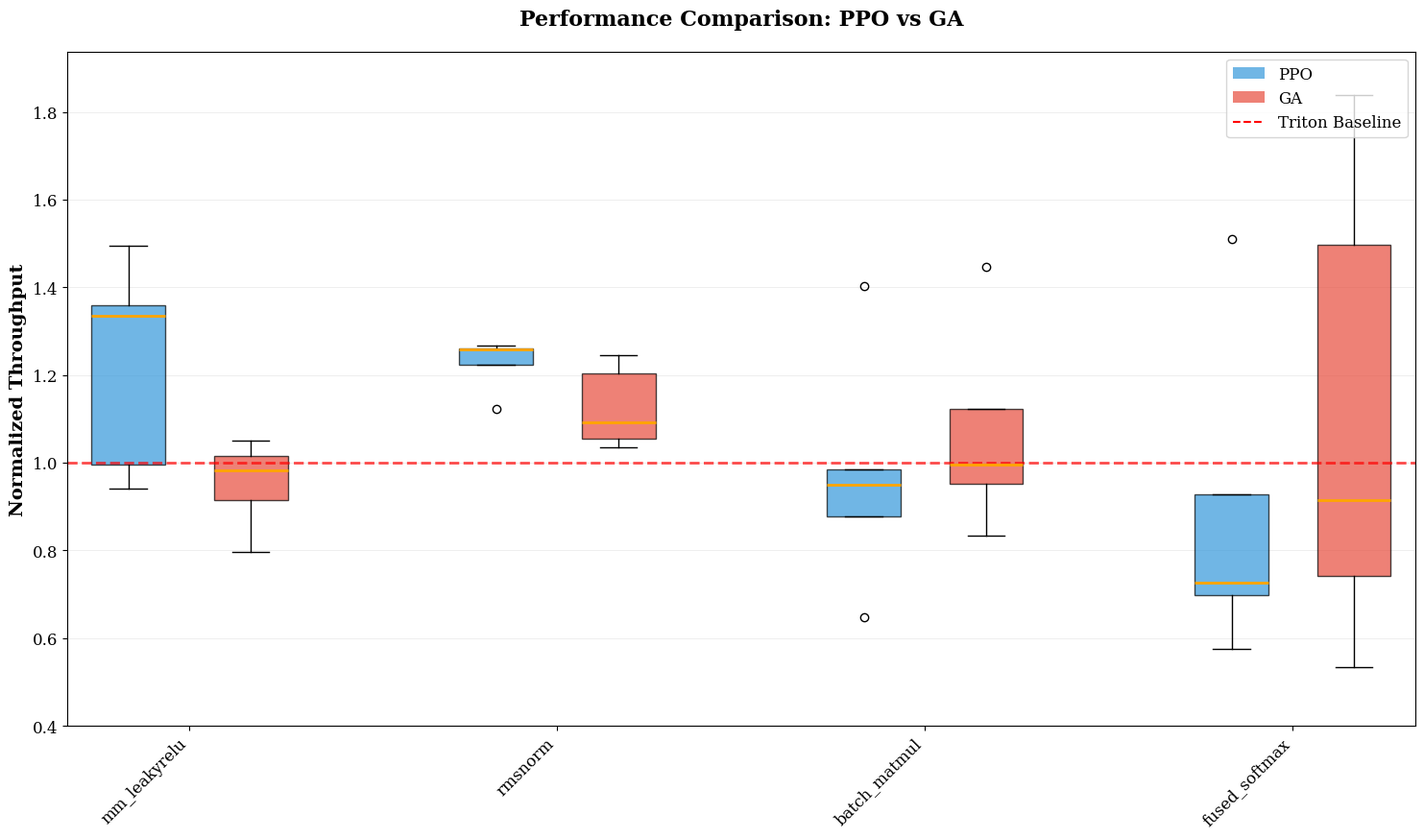

Reproduce this figure in Python. (Note: this script raises an exception after producing the figure.)
import matplotlib.pyplot as plt
import numpy as np


def plot_cuasmrl_ppo_ga_comparison(save_path=None):
    """
    Plot grouped boxplot comparison between CuAsmRL PPO and GA performance
    using the four kernels available in GA data
    """

    # PPO performance data - each run's results (from the reference code)
    triton_baseline_ppo = {
        'mm_leakyrelu': [11.72, 14.61, 12.57, 10.15, 19.97],
        'rmsnorm': [74.75, 72.90, 73.27, 72.88, 73.51],
        'batch_matmul': [19.89, 29.36, 30.54, 27.13, 32.15],
        'fused_softmax': [483.13, 551.52, 378.93, 434.56, 249.53],
        # todo
        # 'flash_attention':
    }

    cuasmrl_ppo_results = {
        'mm_leakyrelu': [15.94, 13.75, 18.80, 13.55, 19.88],
        'rmsnorm': [91.43, 81.80, 92.30, 92.34, 92.53],
        'batch_matmul': [27.91, 28.91, 29.01, 23.82, 20.82],
        'fused_softmax': [350.73, 316.86, 351.42, 303.53, 377.11],
    }

    # GA performance data - from ga_inference2.log (matching kernels only)
    triton_baseline_ga = {
        'mm_leakyrelu': [14.871922, 16.018939, 12.301493, 15.161268, 11.877433],
        'rmsnorm': [72.797557, 83.912931, 72.656319, 73.326993, 73.285994],
        'batch_matmul': [26.945389, 19.703738, 21.280227, 21.021203, 27.583889],
        'fused_softmax': [596.505593, 267.673783, 232.077535, 370.884496, 352.181127],
    }

    ga_results = {
        'mm_leakyrelu': [13.606639, 16.266535, 12.919128, 12.085252, 11.677855],
        'rmsnorm': [75.317912, 91.72288, 87.41047, 77.283019, 91.291664],
        'batch_matmul': [25.643434, 19.614755, 30.791107, 23.593118, 22.975794],
        'fused_softmax': [318.535666, 491.891278, 347.291918, 275.421353, 322.144053],
    }

    # Calculate improvement ratios correctly - pairwise comparison
    common_kernels = ['mm_leakyrelu', 'rmsnorm', 'batch_matmul', 'fused_softmax']

    ppo_ratios = {}
    ga_ratios = {}

    for kernel in common_kernels:
        # PPO ratios - each CuAsmRL result divided by corresponding Triton result
        triton_perfs = triton_baseline_ppo[kernel]
        cuasmrl_perfs = cuasmrl_ppo_results[kernel]
        ppo_ratios[kernel] = [cuasmrl_perfs[i] / triton_perfs[i] for i in range(len(cuasmrl_perfs))]

        # GA ratios - each GA result divided by corresponding Triton result
        triton_perfs = triton_baseline_ga[kernel]
        ga_perfs = ga_results[kernel]
        ga_ratios[kernel] = [ga_perfs[i] / triton_perfs[i] for i in range(len(ga_perfs))]

    # Create single figure with grouped boxplots
    plt.figure(figsize=(15, 9))
    plt.rcParams['font.size'] = 12
    plt.rcParams['font.family'] = 'serif'

    # Prepare data for grouped boxplot
    num_kernels = len(common_kernels)
    positions_ppo = np.arange(1, num_kernels * 3, 3)  # 1, 4, 7, 10
    positions_ga = np.arange(2, num_kernels * 3 + 1, 3)  # 2, 5, 8, 11

    # Create PPO boxplots
    data_to_plot_ppo = [ppo_ratios[kernel] for kernel in common_kernels]
    box_plot_ppo = plt.boxplot(data_to_plot_ppo, positions=positions_ppo,
                               patch_artist=True, widths=0.6,
                               boxprops=dict(facecolor='#3498db', alpha=0.7),
                               medianprops=dict(color='orange', linewidth=2))

    # Create GA boxplots
    data_to_plot_ga = [ga_ratios[kernel] for kernel in common_kernels]
    box_plot_ga = plt.boxplot(data_to_plot_ga, positions=positions_ga,
                              patch_artist=True, widths=0.6,
                              boxprops=dict(facecolor='#e74c3c', alpha=0.7),
                              medianprops=dict(color='orange', linewidth=2))

    # Add baseline
    plt.axhline(y=1.0, color='red', linestyle='--', linewidth=2,
                alpha=0.7, label='Triton Baseline (1.0x)')

    # Set labels and title
    # plt.xlabel('GPU Kernel Operations', fontsize=14, fontweight='bold')
    plt.ylabel('Normalized Throughput', fontsize=14, fontweight='bold')
    plt.title('Performance Comparison: PPO vs GA',
              fontsize=16, fontweight='bold', pad=20)

    # Set x-axis ticks and labels
    tick_positions = (positions_ppo + positions_ga) / 2
    plt.xticks(tick_positions, common_kernels, rotation=45, ha='right')

    # Set y-axis range to show all data points clearly
    all_values = []
    for ratios in ppo_ratios.values():
        all_values.extend(ratios)
    for ratios in ga_ratios.values():
        all_values.extend(ratios)

    y_min = min(all_values) - 0.05
    y_max = max(all_values) + 0.1
    plt.ylim(y_min, y_max)

    # Set y-axis ticks
    y_tick_spacing = 0.1 if (y_max - y_min) < 1.0 else 0.2
    y_ticks = np.arange(np.floor(y_min * 10) / 10, y_max + 0.01, y_tick_spacing)
    plt.yticks(y_ticks, [f'{tick:.1f}' for tick in y_ticks])

    # Add legend
    from matplotlib.patches import Patch
    legend_elements = [
        Patch(facecolor='#3498db', alpha=0.7, label='PPO'),
        Patch(facecolor='#e74c3c', alpha=0.7, label='GA'),
        plt.Line2D([0], [0], color='red', linestyle='--', label='Triton Baseline')
    ]
    plt.legend(handles=legend_elements, loc='upper right')

    # Add grid
    plt.grid(True, axis='y', alpha=0.3, linestyle='-', linewidth=0.5)

    # Adjust layout
    plt.tight_layout()
    plt.subplots_adjust(bottom=0.15)

    # Save figure
    if save_path:
        plt.savefig(save_path, dpi=300, bbox_inches='tight',
                    facecolor='white', edgecolor='none')
        print(f"CuAsmRL PPO vs GA boxplot saved to: {save_path}")

    # plt.show()

    # Print comparative statistics
    print("\n=== CuAsmRL PPO vs GA Performance Analysis (Pairwise Comparison) ===")
    print(f"{'Kernel':<20} {'PPO Median':<12} {'GA Median':<12} {'PPO Range':<20} {'GA Range':<20} {'Winner'}")
    print("-" * 100)

    ppo_better = 0
    ga_better = 0

    for kernel in common_kernels:
        ppo_median = np.median(ppo_ratios[kernel])
        ga_median = np.median(ga_ratios[kernel])
        ppo_range = f"{min(ppo_ratios[kernel]):.3f}-{max(ppo_ratios[kernel]):.3f}"
        ga_range = f"{min(ga_ratios[kernel]):.3f}-{max(ga_ratios[kernel]):.3f}"

        if ppo_median > ga_median:
            winner = "PPO"
            ppo_better += 1
        else:
            winner = "GA"
            ga_better += 1

        print(f"{kernel:<20} {ppo_median:<12.3f} {ga_median:<12.3f} {ppo_range:<20} {ga_range:<20} {winner}")

    print(
        f"\nSummary: PPO wins {ppo_better}/{len(common_kernels)} kernels, GA wins {ga_better}/{len(common_kernels)} kernels")

    # Overall averages
    ppo_overall_mean = np.mean([np.mean(ratios) for ratios in ppo_ratios.values()])
    ga_overall_mean = np.mean([np.mean(ratios) for ratios in ga_ratios.values()])

    print(f"\nOverall Performance (Pairwise Comparison):")
    print(f"PPO average performance ratio: {ppo_overall_mean:.3f} ({(ppo_overall_mean - 1) * 100:.1f}% improvement)")
    print(f"GA average performance ratio: {ga_overall_mean:.3f} ({(ga_overall_mean - 1) * 100:.1f}% improvement)")

    # Print individual run details for verification
    print(f"\n=== Detailed Pairwise Ratios ===")
    for kernel in common_kernels:
        ppo_improvement = [(r - 1) * 100 for r in ppo_ratios[kernel]]
        ga_improvement = [(r - 1) * 100 for r in ga_ratios[kernel]]
        print(f"\n{kernel}:")
        print(f"  PPO ratios: {[f'{r:.3f}' for r in ppo_ratios[kernel]]}")
        print(f"  GA ratios: {[f'{r:.3f}' for r in ga_ratios[kernel]]}")
        print(f"  PPO improvement %: {[f'{p:.1f}%' for p in ppo_improvement]}")
        print(f"  GA improvement %: {[f'{p:.1f}%' for p in ga_improvement]}")
        print(f"  PPO mean improvement: {(np.mean(ppo_ratios[kernel]) - 1) * 100:.1f}%")
        print(f"  GA mean improvement: {(np.mean(ga_ratios[kernel]) - 1) * 100:.1f}%")

    return {
        'ppo_ratios': ppo_ratios,
        'ga_ratios': ga_ratios,
        'common_kernels': common_kernels,
        'ppo_overall_mean': ppo_overall_mean,
        'ga_overall_mean': ga_overall_mean
    }


# Usage
if __name__ == "__main__":
    results = plot_cuasmrl_ppo_ga_comparison(save_path='../results/cuasmrl_ppo_ga_boxplot(inference).pdf')
